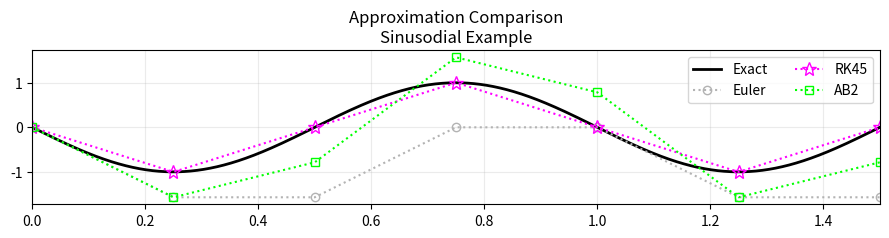
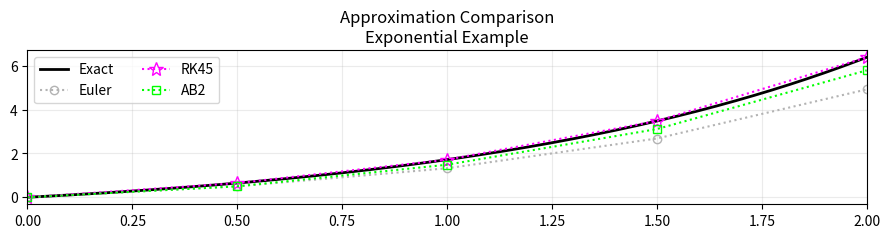
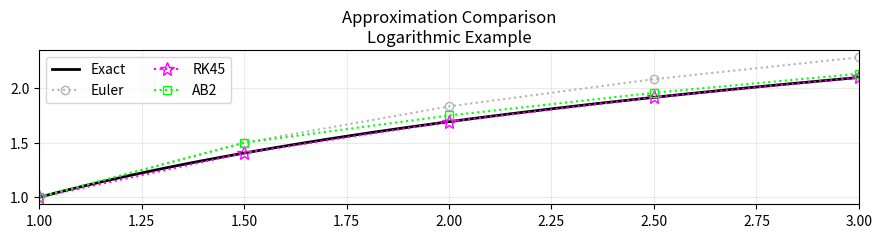

Write Python code to recreate these figures, in order.
"""
File meant to show classical numerical integration applied via python
Structured in a way that is more related to the simulation method in PSLTDSim

lambda is the python equivalent of matlab anonymous functions
"""
# Package Imports
import numpy as np
import matplotlib.pyplot as plt

# Method Definitions
def euler(fp, x0, y0, ts):
    """
    fp = Some derivative function of x and y
    x0 = Current x value
    y0 = Current y value
    ts = time step
    Returns y1 using Euler or tangent line method
    """    
    return y0 + fp(x0,y0)*ts

def adams2(fp, x0, y0, xN, yN, ts):
    """
    fp = Some derivative function of x and y
    x0 = Current x value
    y0 = Current y value    
    xN = Previous x value
    yN = Previous y value
    ts = time step
    Returns y1 using Adams-Bashforth two step method
    """
    return y0 + (1.5*fp(x0,y0) - 0.5*fp(xN,yN))*ts 

def rk45(fp, x0, y0, ts):
    """
    fp = Some derivative function of x and y
    x0 = Current x value
    y0 = Current y value
    ts = time step
    Returns y1 using Runge-Kutta method
    """
    k1 = fp(x0, y0)
    k2 = fp(x0 +ts/2, y0+ts/2*k1)
    k3 = fp(x0 +ts/2, y0+ts/2*k2)
    k4 = fp(x0 +ts, y0+ts*k3)    
    return y0 + ts/6*(k1+2*k2+2*k3+k4)

def trapezoidalPost(x,y):
    """
    x = list of x values
    y = list of y values
    Returns integral of y over x.
    Assumes full lists / ran post simulation
    """
    integral = 0
    for ndx in range(1,len(x)):
        integral+= (y[ndx]+y[ndx-1])/2 * (x[ndx]-x[ndx-1])
    return integral
    

# Case Selection
for caseN in range(0,3):

    if caseN == 0:
        # Trig example
        caseName = 'Sinusodial Example'
        tStart =0
        tEnd = 1.5
        numPoints = 6
        blkFlag = False # for holding plots open

        ic = [0,0] # initial condition x,y
        fp = lambda x, y: -2*np.pi*np.cos(2*np.pi*x)
        f = lambda x,c: -np.sin(2*np.pi*x)+c
        findC = lambda x,y: y+2*np.pi*np.sin(2*np.pi*x)

        calcInt = 1/(2*np.pi)*np.cos(2*np.pi*1.5)-1/(2*np.pi)

    elif caseN == 1:
        # Exp example
        caseName = 'Exponential Example'
        tStart =0
        tEnd = 2
        numPoints = 4
        blkFlag = False # for holding plots open

        ic = [0,0] # initial condition x,y
        fp = lambda x, y: np.exp(x)
        f = lambda x,c: np.exp(x)+c
        findC = lambda x, y: y-np.exp(x)

        calcInt = np.exp(2)-3 # Calculated integral

    elif caseN == 2:
        # Log example
        caseName = 'Logarithmic Example'
        tStart =1
        tEnd = 3
        numPoints = 4
        blkFlag = True # for holding plots open

        ic = [1,1] # initial condition x,y
        fp = lambda x, y: 1/x
        f = lambda x,c: np.log(x)+c
        findC = lambda x, y: y-np.log(x)

        calcInt = 3*np.log(3) # Calculated integral
        
    else:
        # step input Integrator example
        caseName = 'Step Input Integrator Example'
        tStart =0
        tEnd = 4
        numPoints = 4
        blkFlag = True # for holding plots open

        ic = [0,0] # initial condition x,y
        fp = lambda x, y: 1
        f = lambda x,c: x+c
        findC = lambda x, y: y-x

        calcInt = 0.5*(tEnd**2) # Calculated integral

    # Find C from integrated equation for exact soln
    c = findC(ic[0], ic[1])

    # Initialize current value dictionary
    # Shown to mimic PSLTDSim record keeping
    cv={
        't' :ic[0],
        'yE': ic[1],
        'yRK': ic[1],    
        'yAB': ic[1],
        }

    # Calculate time step
    ts = (tEnd-tStart)/numPoints

    # Calculate exact solution
    tExact = np.linspace(tStart,tEnd, 10000)
    yExact = f(tExact, c)

    # Initialize running value lists
    t=[]
    yE=[]
    yRK =[]
    yAB = []

    t.append(cv['t'])
    yE.append(cv['yE'])
    yRK.append(cv['yRK'])
    yAB.append(cv['yAB'])  

    # Start Simulation
    while cv['t']< tEnd:

        # Calculate Euler result
        cv['yE'] = euler( fp, cv['t'], cv['yE'],  ts )
        # Calculate Runge-Kutta result
        cv['yRK'] = rk45( fp, cv['t'], cv['yRK'],  ts )

        # Calculate Adams-Bashforth result
        if len(t)>=2:
            cv['yAB'] = adams2( fp, cv['t'], cv['yAB'], t[-2], yAB[-2], ts )
        else:
            # Required to handle first step when a -2 index doesn't exist
            cv['yAB'] = adams2( fp, cv['t'], cv['yAB'], t[-1], yAB[-1], ts )

            
        # Log calculated results
        yE.append(cv['yE'])
        yRK.append(cv['yRK'])
        yAB.append(cv['yAB'])
    
        # Increment and log time
        cv['t'] += ts
        t.append(cv['t'])

    # Generate Plot
    fig, ax = plt.subplots()
    ax.set_title('Approximation Comparison\n' + caseName)
    
    #Plot all lines
    ax.plot(tExact,yExact,
            c=[0,0,0],
            linewidth=2,
            label="Exact")
    ax.plot(t,yE,
            marker='o',
            fillstyle='none',
            linestyle=':',
            c=[0.7,0.7,0.7],
            label="Euler")
    ax.plot(t,yRK,
            marker='*',
            markersize=10,
            fillstyle='none',
            linestyle=':',
            c=[1,0,1],
            label="RK45")
    ax.plot(t,yAB,
            marker='s',
            fillstyle='none',
            linestyle=':',
            c =[0,1,0],
            label="AB2")

    # Format Plot
    fig.set_dpi(150)
    fig.set_size_inches(9, 2.5)
    ax.set_xlim(min(t), max(t))
    ax.grid(True, alpha=0.25)
    ax.legend(loc='best',  ncol=2)
    fig.tight_layout()    
    plt.show(block = blkFlag)
    plt.pause(0.00001)

    # Trapezoidal Integration
    exactI = trapezoidalPost(tExact,yExact)
    Eint = trapezoidalPost(t,yE)
    RKint = trapezoidalPost(t,yRK)
    ABint = trapezoidalPost(t,yAB)

    print("\nMethod: Trapezoidal Int\t Absolute Error from calculated")
    print("Exact: \t%.9f\t%.9f" % (exactI ,abs(calcInt-exactI)))
    print("RK4: \t%.9f\t%.9f" % (RKint,abs(calcInt-RKint)))
    print("AB2: \t%.9f\t%.9f" % (ABint,abs(calcInt-ABint)))
    print("Euler: \t%.9f\t%.9f" % (Eint,abs(calcInt-Eint)))




